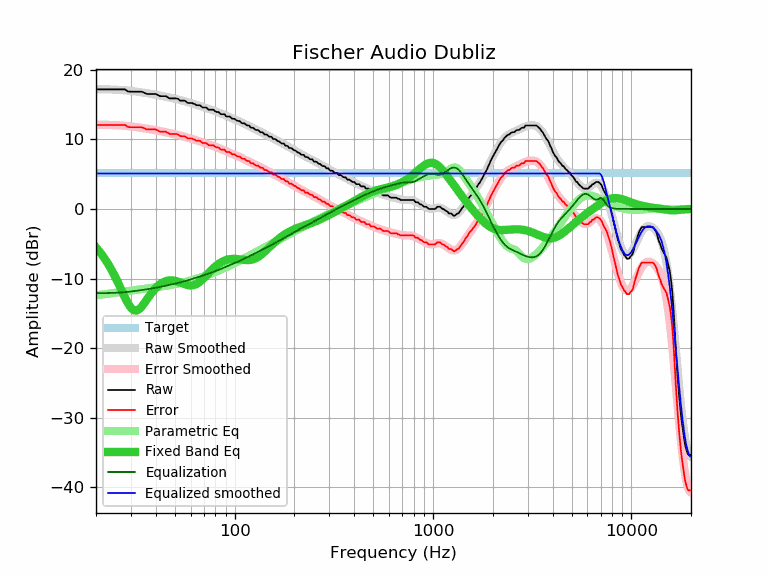

Source data for this figure (header and first rows):
frequency, raw, error, smoothed, error_smoothed, equalization, parametric_eq, equalized_raw, equalized_smoothed, target
20, 17.19, 12.08, 17.21, 12.10, -12.10, -5.53, 5.09, 5.11, 5.11
21, 17.19, 12.08, 17.21, 12.10, -12.10, -6.26, 5.09, 5.11, 5.11
22, 17.19, 12.08, 17.20, 12.09, -12.09, -7.04, 5.10, 5.11, 5.11
23, 17.19, 12.08, 17.19, 12.08, -12.08, -7.89, 5.11, 5.11, 5.11
24, 17.19, 12.08, 17.17, 12.07, -12.07, -8.80, 5.12, 5.11, 5.11
25, 17.19, 12.08, 17.15, 12.05, -12.05, -9.76, 5.14, 5.11, 5.11
26, 17.19, 12.08, 17.13, 12.02, -12.02, -10.77, 5.17, 5.11, 5.11
27, 17.19, 12.08, 17.10, 11.99, -11.99, -11.77, 5.20, 5.11, 5.11
28, 17.19, 12.08, 17.06, 11.95, -11.95, -12.74, 5.24, 5.11, 5.11
29, 16.89, 11.78, 17.02, 11.91, -11.91, -13.58, 4.98, 5.11, 5.11
30, 16.86, 11.75, 16.97, 11.86, -11.86, -14.22, 5.00, 5.11, 5.11
31, 16.86, 11.75, 16.92, 11.81, -11.81, -14.57, 5.05, 5.11, 5.11
32, 16.86, 11.75, 16.87, 11.76, -11.76, -14.62, 5.10, 5.11, 5.11
33, 16.86, 11.75, 16.82, 11.71, -11.71, -14.41, 5.15, 5.11, 5.11
34, 16.86, 11.75, 16.76, 11.66, -11.66, -14.03, 5.20, 5.11, 5.11
35, 16.71, 11.60, 16.71, 11.60, -11.60, -13.55, 5.11, 5.11, 5.11
36, 16.54, 11.43, 16.65, 11.55, -11.55, -13.05, 4.99, 5.11, 5.11
37, 16.54, 11.43, 16.60, 11.49, -11.49, -12.56, 5.05, 5.11, 5.11
38, 16.54, 11.43, 16.54, 11.43, -11.43, -12.11, 5.11, 5.11, 5.11
39, 16.54, 11.43, 16.48, 11.38, -11.38, -11.71, 5.16, 5.11, 5.11
40, 16.54, 11.43, 16.43, 11.32, -11.32, -11.36, 5.22, 5.11, 5.11
41, 16.38, 11.27, 16.37, 11.26, -11.26, -11.07, 5.12, 5.11, 5.11
42, 16.22, 11.11, 16.31, 11.20, -11.20, -10.83, 5.02, 5.11, 5.11
43, 16.22, 11.11, 16.25, 11.14, -11.14, -10.63, 5.08, 5.11, 5.11
44, 16.22, 11.11, 16.19, 11.08, -11.08, -10.48, 5.14, 5.11, 5.11
45, 16.22, 11.11, 16.13, 11.03, -11.03, -10.37, 5.19, 5.11, 5.11
46, 16.05, 10.94, 16.07, 10.97, -10.97, -10.30, 5.08, 5.11, 5.11
47, 15.89, 10.78, 16.02, 10.91, -10.91, -10.27, 4.98, 5.11, 5.11
48, 15.89, 10.78, 15.96, 10.85, -10.85, -10.26, 5.04, 5.11, 5.11
49, 15.89, 10.78, 15.90, 10.79, -10.79, -10.28, 5.10, 5.11, 5.11
50, 15.89, 10.78, 15.84, 10.74, -10.74, -10.33, 5.15, 5.11, 5.11
51, 15.89, 10.78, 15.79, 10.68, -10.68, -10.39, 5.21, 5.11, 5.11
52, 15.81, 10.70, 15.73, 10.62, -10.62, -10.47, 5.19, 5.11, 5.11
53, 15.59, 10.48, 15.67, 10.56, -10.56, -10.55, 5.03, 5.11, 5.11
54, 15.57, 10.46, 15.61, 10.50, -10.50, -10.64, 5.07, 5.11, 5.11
55, 15.57, 10.46, 15.55, 10.44, -10.44, -10.73, 5.13, 5.11, 5.11
56, 15.57, 10.46, 15.48, 10.38, -10.38, -10.82, 5.19, 5.11, 5.11
57, 15.42, 10.31, 15.42, 10.32, -10.32, -10.89, 5.10, 5.11, 5.11
58, 15.24, 10.13, 15.36, 10.25, -10.25, -10.95, 4.99, 5.11, 5.11
59, 15.24, 10.13, 15.30, 10.19, -10.19, -10.99, 5.05, 5.11, 5.11
60, 15.24, 10.13, 15.24, 10.13, -10.13, -11.00, 5.11, 5.11, 5.11
61, 15.24, 10.13, 15.17, 10.07, -10.07, -10.99, 5.17, 5.11, 5.11
62, 15.12, 10.01, 15.11, 10.01, -10.01, -10.96, 5.11, 5.11, 5.11
63, 15.08, 9.97, 15.05, 9.94, -9.94, -10.89, 5.14, 5.11, 5.11
64, 14.92, 9.81, 14.99, 9.88, -9.88, -10.81, 5.04, 5.11, 5.11
65, 14.92, 9.81, 14.93, 9.82, -9.82, -10.70, 5.10, 5.11, 5.11
66, 14.92, 9.81, 14.86, 9.76, -9.76, -10.57, 5.16, 5.11, 5.11
67, 14.89, 9.78, 14.80, 9.69, -9.69, -10.42, 5.20, 5.11, 5.11
68, 14.72, 9.61, 14.74, 9.63, -9.63, -10.26, 5.09, 5.11, 5.11
69, 14.59, 9.48, 14.68, 9.57, -9.57, -10.09, 5.02, 5.11, 5.11
70, 14.59, 9.48, 14.62, 9.51, -9.51, -9.91, 5.08, 5.11, 5.11
71, 14.59, 9.48, 14.56, 9.45, -9.45, -9.73, 5.14, 5.11, 5.11
72, 14.56, 9.45, 14.50, 9.39, -9.39, -9.55, 5.17, 5.11, 5.11
73, 14.41, 9.30, 14.44, 9.33, -9.33, -9.37, 5.08, 5.11, 5.11
74, 14.27, 9.16, 14.38, 9.28, -9.28, -9.19, 4.99, 5.11, 5.11
75, 14.27, 9.16, 14.33, 9.22, -9.22, -9.02, 5.05, 5.11, 5.11
76, 14.27, 9.16, 14.27, 9.17, -9.17, -8.85, 5.10, 5.11, 5.11
77, 14.27, 9.16, 14.22, 9.11, -9.11, -8.69, 5.16, 5.11, 5.11
78, 14.27, 9.16, 14.16, 9.06, -9.06, -8.54, 5.21, 5.11, 5.11
79, 14.16, 9.05, 14.11, 9.00, -9.00, -8.39, 5.16, 5.11, 5.11
... 553 more rows
